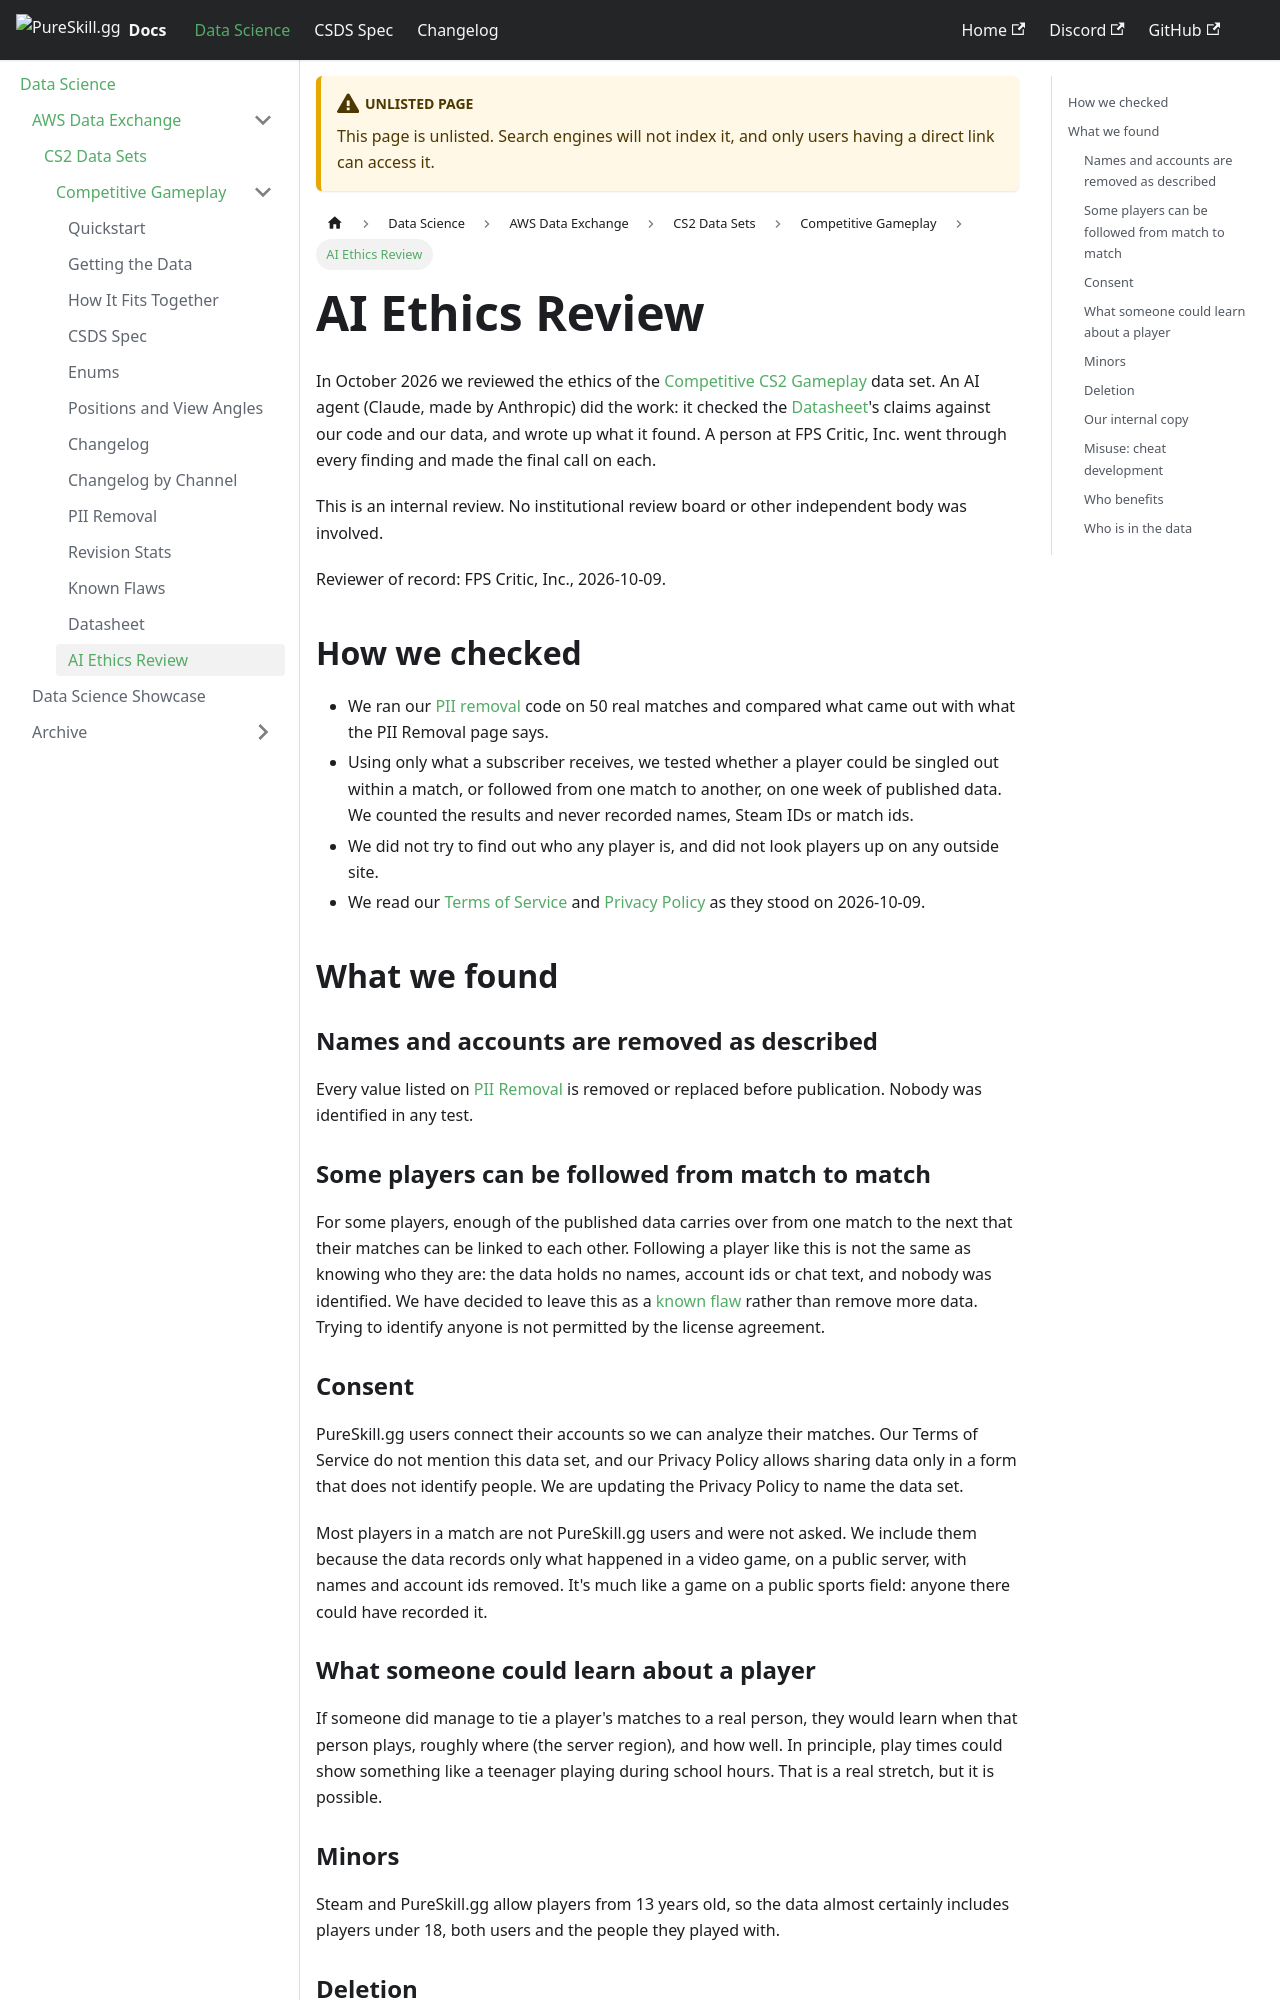

repository: pureskillgg/docs · page: datascience/adx/cs2/csds/ethics-review/index.html · generator: docusaurus

---
unlisted: true
description: An internal ethics review of the Competitive CS2 Gameplay data set, carried out by an AI agent and signed off by FPS Critic, Inc. in October 2026.
---

# AI Ethics Review

In October 2026 we reviewed the ethics of the
[Competitive CS2 Gameplay](./README.md) data set. An AI agent (Claude, made by
Anthropic) did the work: it checked the [Datasheet](./datasheet.md)'s claims
against our code and our data, and wrote up what it found. A person at
FPS Critic, Inc. went through every finding and made the final call on each.

This is an internal review. No institutional review board or other independent
body was involved.

Reviewer of record: FPS Critic, Inc., 2026-10-09.

## How we checked

- We ran our [PII removal](./pii-removal.md) code on 50 real matches and
  compared what came out with what the PII Removal page says.
- Using only what a subscriber receives, we tested whether a player could be
  singled out within a match, or followed from one match to another, on one
  week of published data. We counted the results and never recorded names,
  Steam IDs or match ids.
- We did not try to find out who any player is, and did not look players up
  on any outside site.
- We read our [Terms of Service] and [Privacy Policy] as they stood on
  2026-10-09.

## What we found

### Names and accounts are removed as described

Every value listed on [PII Removal](./pii-removal.md) is removed or replaced
before publication. Nobody was identified in any test.

### Some players can be followed from match to match

For some players, enough of the published data carries over from one match to
the next that their matches can be linked to each other. Following a player
like this is not the same as knowing who they are: the data holds no names,
account ids or chat text, and nobody was identified. We have decided to leave this
as a [known flaw](./known-flaws.md) rather than remove more data. Trying to
identify anyone is not permitted by the license agreement.

### Consent

PureSkill.gg users connect their accounts so we can analyze their matches. Our
Terms of Service do not mention this data set, and our Privacy Policy allows
sharing data only in a form that does not identify people. We are updating the
Privacy Policy to name the data set.

Most players in a match are not PureSkill.gg users and were not asked. We
include them because the data records only what happened in a video game, on a
public server, with names and account ids removed. It's much like a game on a
public sports field: anyone there could have recorded it.

### What someone could learn about a player

If someone did manage to tie a player's matches to a real person, they would
learn when that person plays, roughly where (the server region), and how well.
In principle, play times could show something like a teenager playing during
school hours. That is a real stretch, but it is possible.
